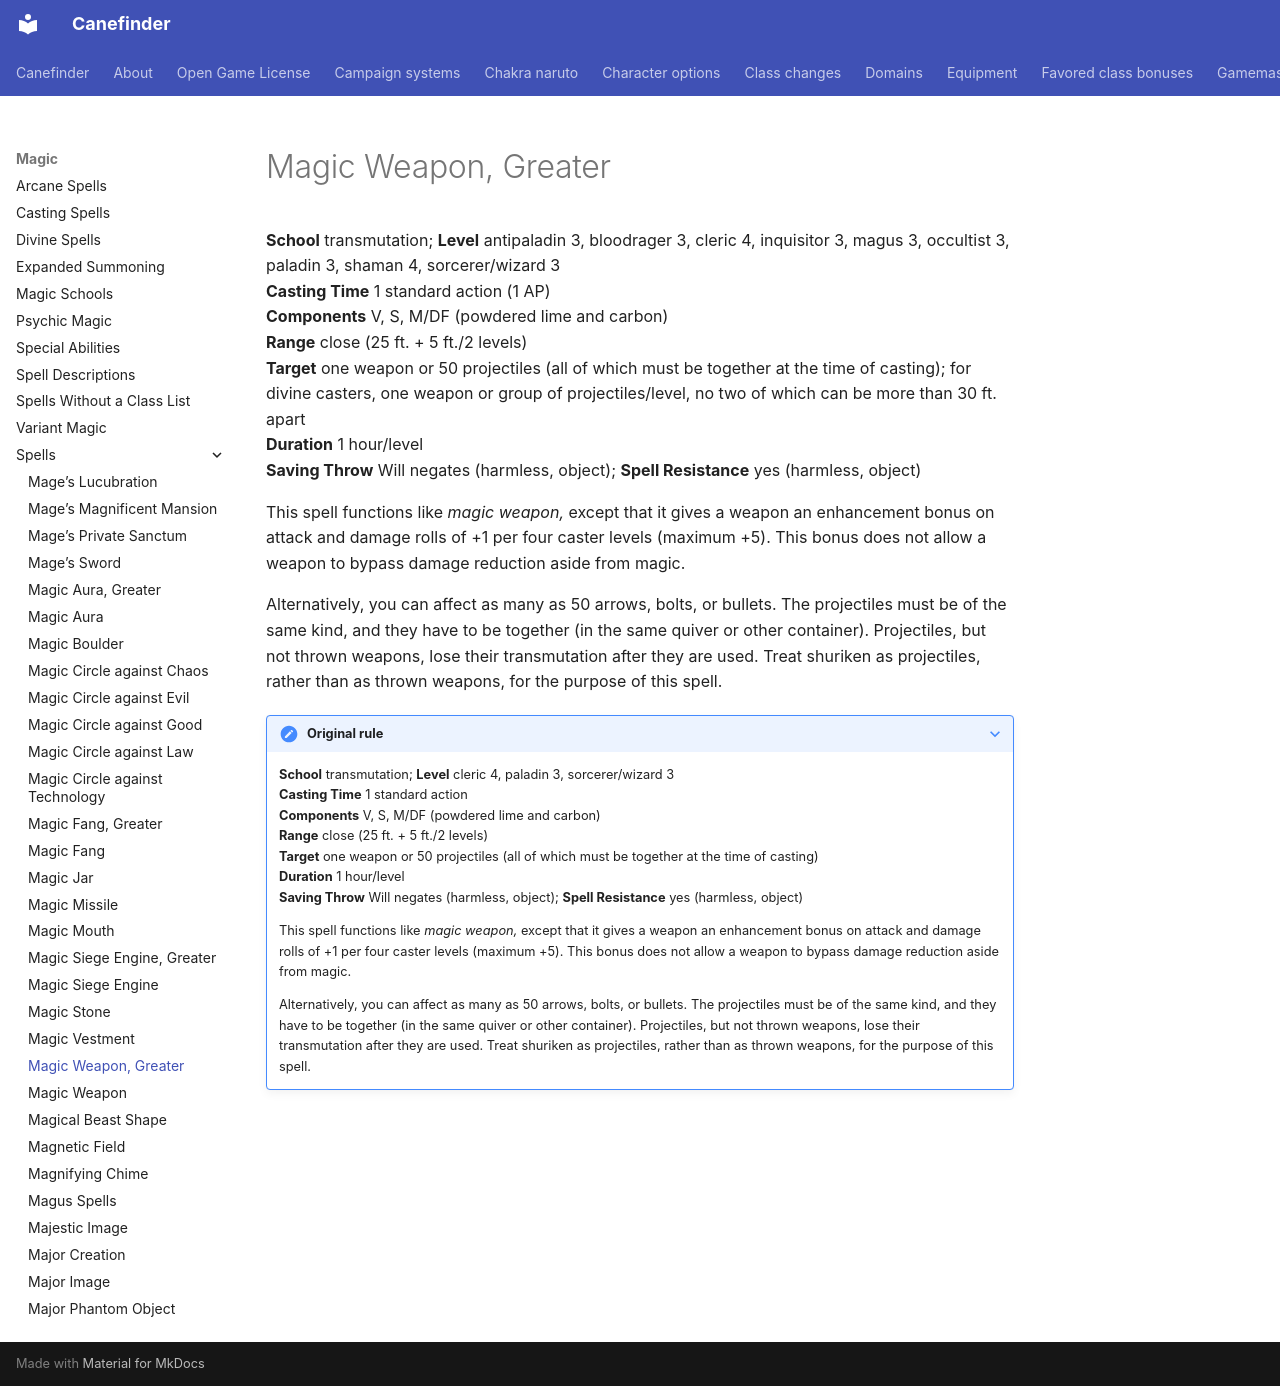

repository: canefinderhouserules/Canefinderhouserules · page: magic/spells/magic-weapon-greater/index.html · generator: mkdocs

# Magic Weapon, Greater

**School** transmutation; **Level** antipaladin 3, bloodrager 3, cleric 4, inquisitor 3, magus 3, occultist 3, paladin 3, shaman 4, sorcerer/wizard 3  
**Casting Time** 1 standard action (1 AP)  
**Components** V, S, M/DF (powdered lime and carbon)  
**Range** close (25 ft. + 5 ft./2 levels)  
**Target** one weapon or 50 projectiles (all of which must be together at the time of casting); for divine casters, one weapon or group of projectiles/level, no two of which can be more than 30 ft. apart  
**Duration** 1 hour/level  
**Saving Throw** Will negates (harmless, object); **Spell Resistance** yes (harmless, object)

This spell functions like *magic weapon,* except that it gives a weapon an enhancement bonus on attack and damage rolls of +1 per four caster levels (maximum +5). This bonus does not allow a weapon to bypass damage reduction aside from magic.

Alternatively, you can affect as many as 50 arrows, bolts, or bullets. The projectiles must be of the same kind, and they have to be together (in the same quiver or other container). Projectiles, but not thrown weapons, lose their transmutation after they are used. Treat shuriken as projectiles, rather than as thrown weapons, for the purpose of this spell.

??? note "Original rule"

    **School** transmutation; **Level** cleric 4, paladin 3, sorcerer/wizard 3  
    **Casting Time** 1 standard action  
    **Components** V, S, M/DF (powdered lime and carbon)  
    **Range** close (25 ft. + 5 ft./2 levels)  
    **Target** one weapon or 50 projectiles (all of which must be together at the time of casting)  
    **Duration** 1 hour/level  
    **Saving Throw** Will negates (harmless, object); **Spell Resistance** yes (harmless, object)

    This spell functions like *magic weapon,* except that it gives a weapon an enhancement bonus on attack and damage rolls of +1 per four caster levels (maximum +5). This bonus does not allow a weapon to bypass damage reduction aside from magic.

    Alternatively, you can affect as many as 50 arrows, bolts, or bullets. The projectiles must be of the same kind, and they have to be together (in the same quiver or other container). Projectiles, but not thrown weapons, lose their transmutation after they are used. Treat shuriken as projectiles, rather than as thrown weapons, for the purpose of this spell.
